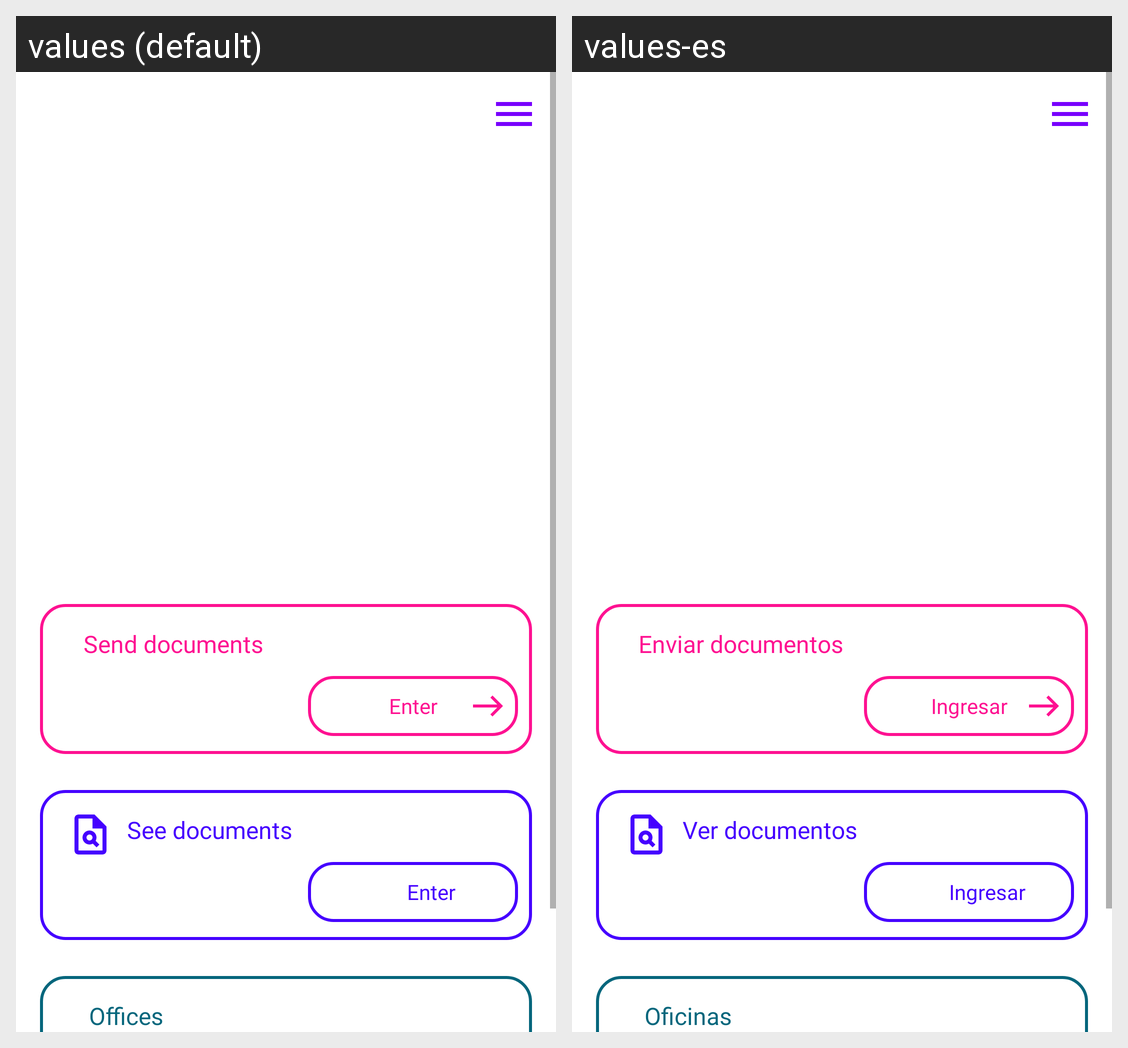

This grid shows one Android layout under two languages. Give, for every string resource on the screen, its name, the default text and each shown locale's text.
Android screen res/layout/fragment_menu.xml rendered under 2 locales, left to right: values (default), values-es. Device: Nexus 5 (rendered at 1080×1920; each locale shown at half size, 540×960, under a caption strip naming it); theme Theme.Sophosmobileapp.
Strings drawn on this screen, with the default value and each locale's value (text and hints the layout hard-codes, and strings that could not be matched under every locale, appear in the picture but are not listed):

send_docs
  values: Send documents
  values-es: Enviar documentos

see_docs
  values: See documents
  values-es: Ver documentos

offices
  values: Offices
  values-es: Oficinas
